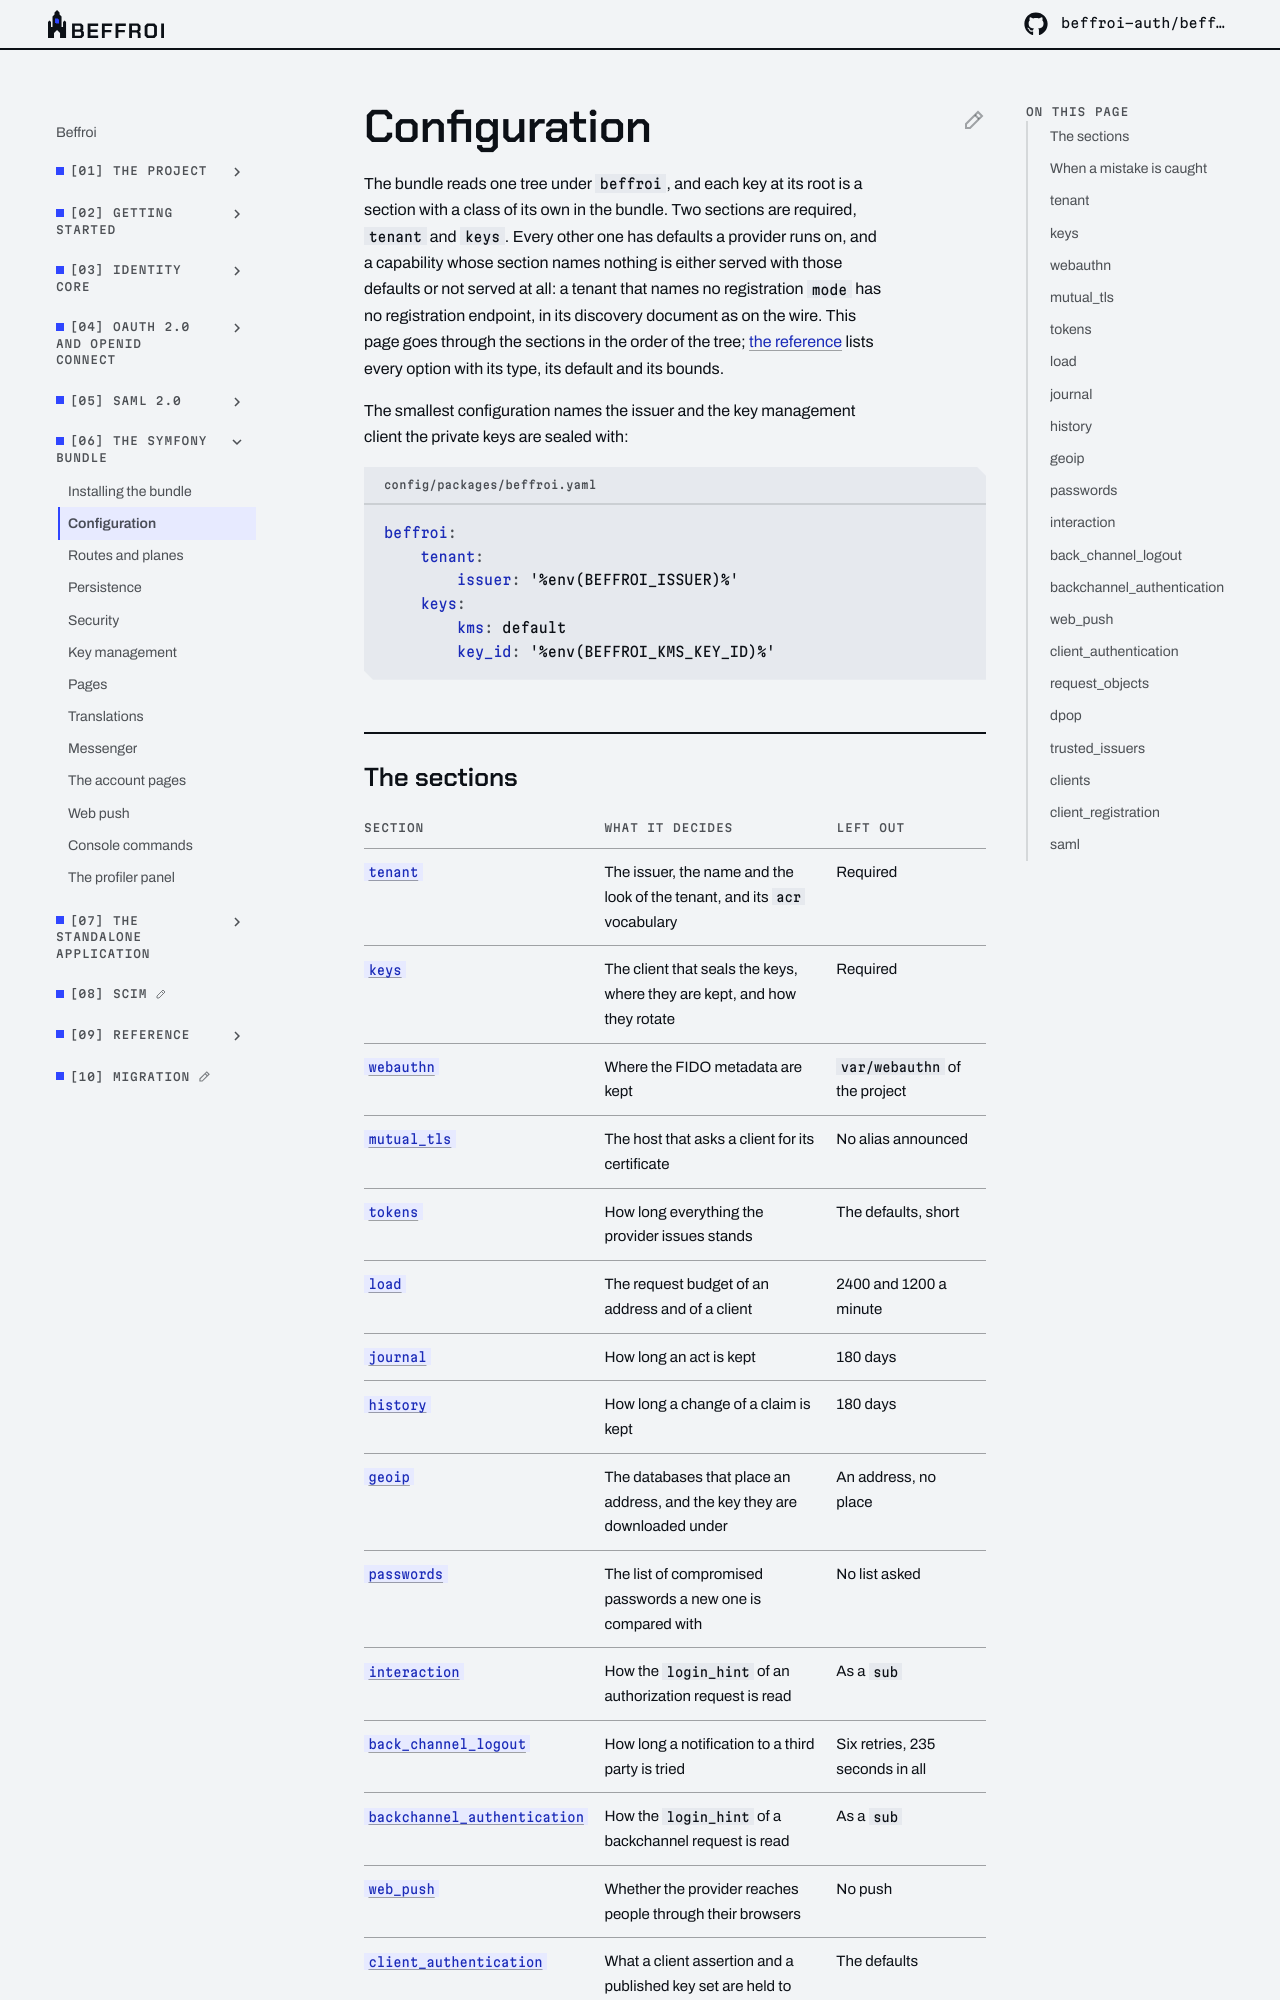

repository: beffroi-auth/docs · page: 0.1/symfony-bundle/configuration/index.html · generator: mkdocs

---
title: Configuration
description: "The tree under `beffroi`, section by section: what each one decides, when a deployment needs it, and what leaving it out means."
---

# Configuration

The bundle reads one tree under `beffroi`, and each key at its root is a section with a class of its own in
the bundle. Two sections are required, `tenant` and `keys`. Every other one has defaults a provider runs on,
and a capability whose section names nothing is either served with those defaults or not served at all: a
tenant that names no registration `mode` has no registration endpoint, in its discovery document as on the
wire. This page goes through the sections in the order of the tree; [the reference](../reference/configuration.md)
lists every option with its type, its default and its bounds.

The smallest configuration names the issuer and the key management client the private keys are sealed with:

``` yaml title="config/packages/beffroi.yaml"
beffroi:
    tenant:
        issuer: '%env(BEFFROI_ISSUER)%'
    keys:
        kms: default
        key_id: '%env(BEFFROI_KMS_KEY_ID)%'
```
